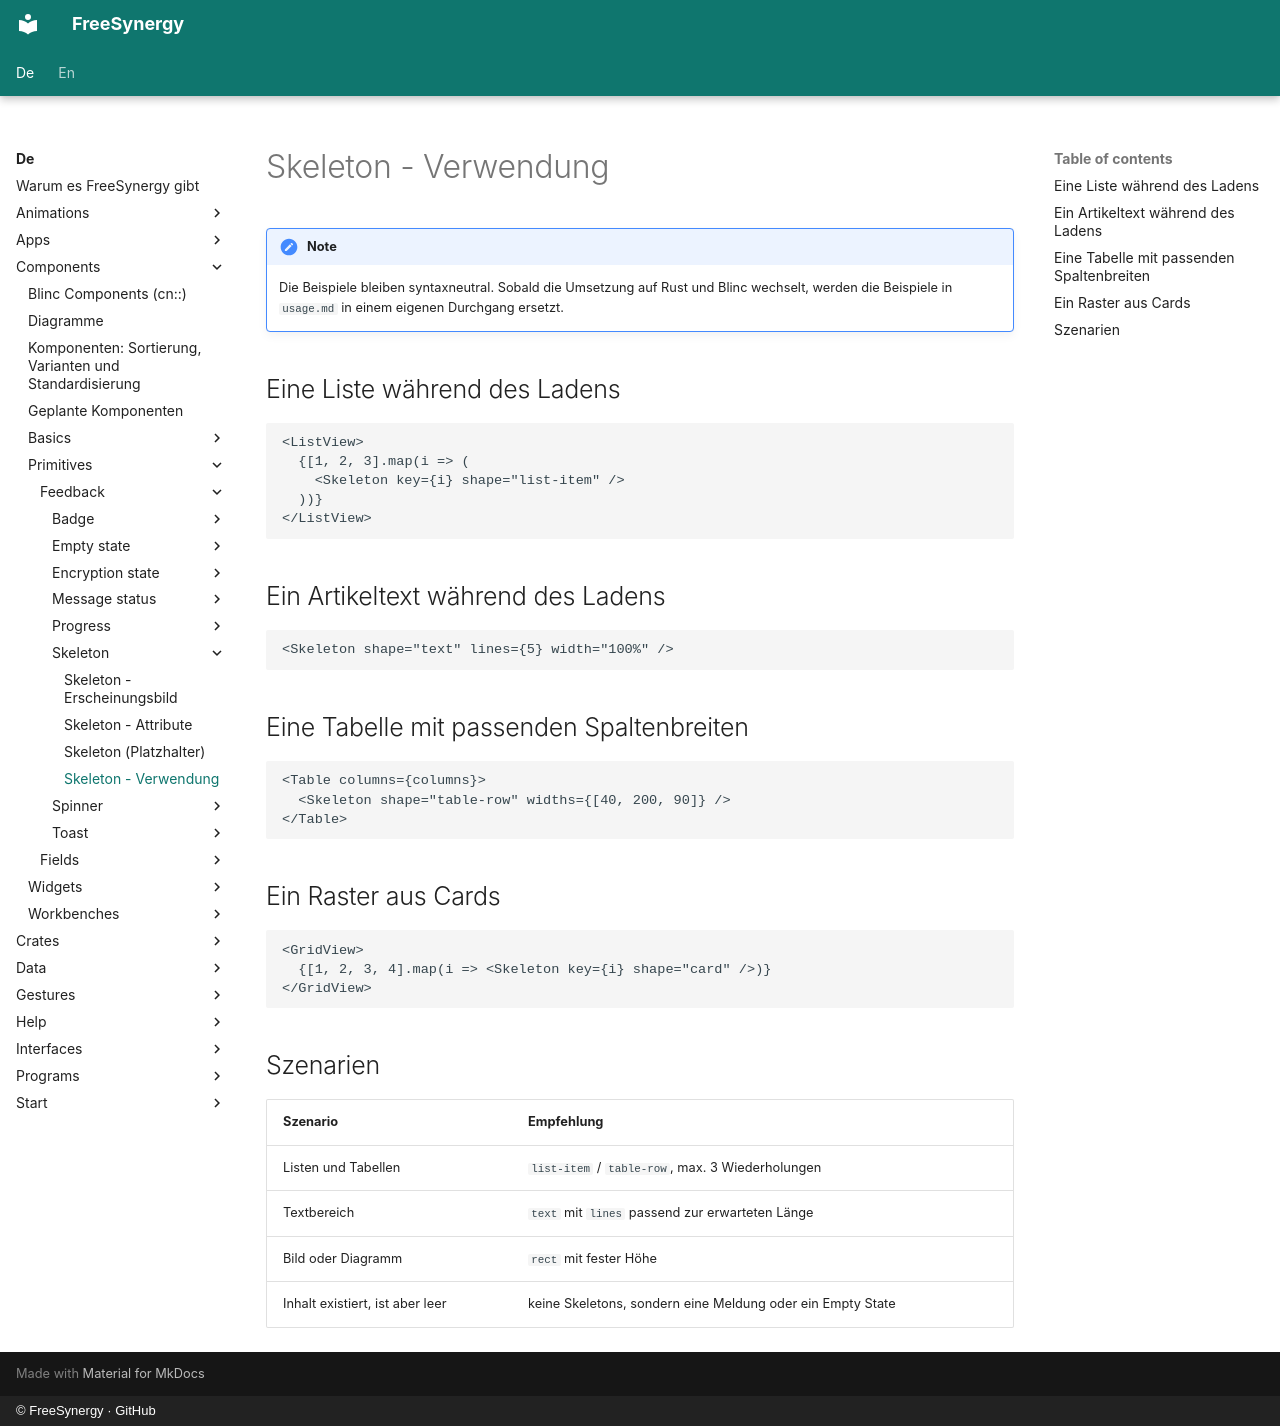

repository: FreeSynergy/fs-documentation · page: de/components/primitives/feedback/skeleton/usage/index.html · generator: mkdocs · copyright: © FreeSynergy · GitHub

# Skeleton - Verwendung

!!! note
    Die Beispiele bleiben syntaxneutral. Sobald die Umsetzung auf Rust und Blinc
    wechselt, werden die Beispiele in `usage.md` in einem eigenen Durchgang ersetzt.

## Eine Liste während des Ladens

```jsx
<ListView>
  {[1, 2, 3].map(i => (
    <Skeleton key={i} shape="list-item" />
  ))}
</ListView>
```

## Ein Artikeltext während des Ladens

```jsx
<Skeleton shape="text" lines={5} width="100%" />
```

## Eine Tabelle mit passenden Spaltenbreiten

```jsx
<Table columns={columns}>
  <Skeleton shape="table-row" widths={[40, 200, 90]} />
</Table>
```

## Ein Raster aus Cards

```jsx
<GridView>
  {[1, 2, 3, 4].map(i => <Skeleton key={i} shape="card" />)}
</GridView>
```

## Szenarien

| Szenario | Empfehlung |
|----------|------------|
| Listen und Tabellen | `list-item` / `table-row`, max. 3 Wiederholungen |
| Textbereich | `text` mit `lines` passend zur erwarteten Länge |
| Bild oder Diagramm | `rect` mit fester Höhe |
| Inhalt existiert, ist aber leer | keine Skeletons, sondern eine Meldung oder ein Empty State |
